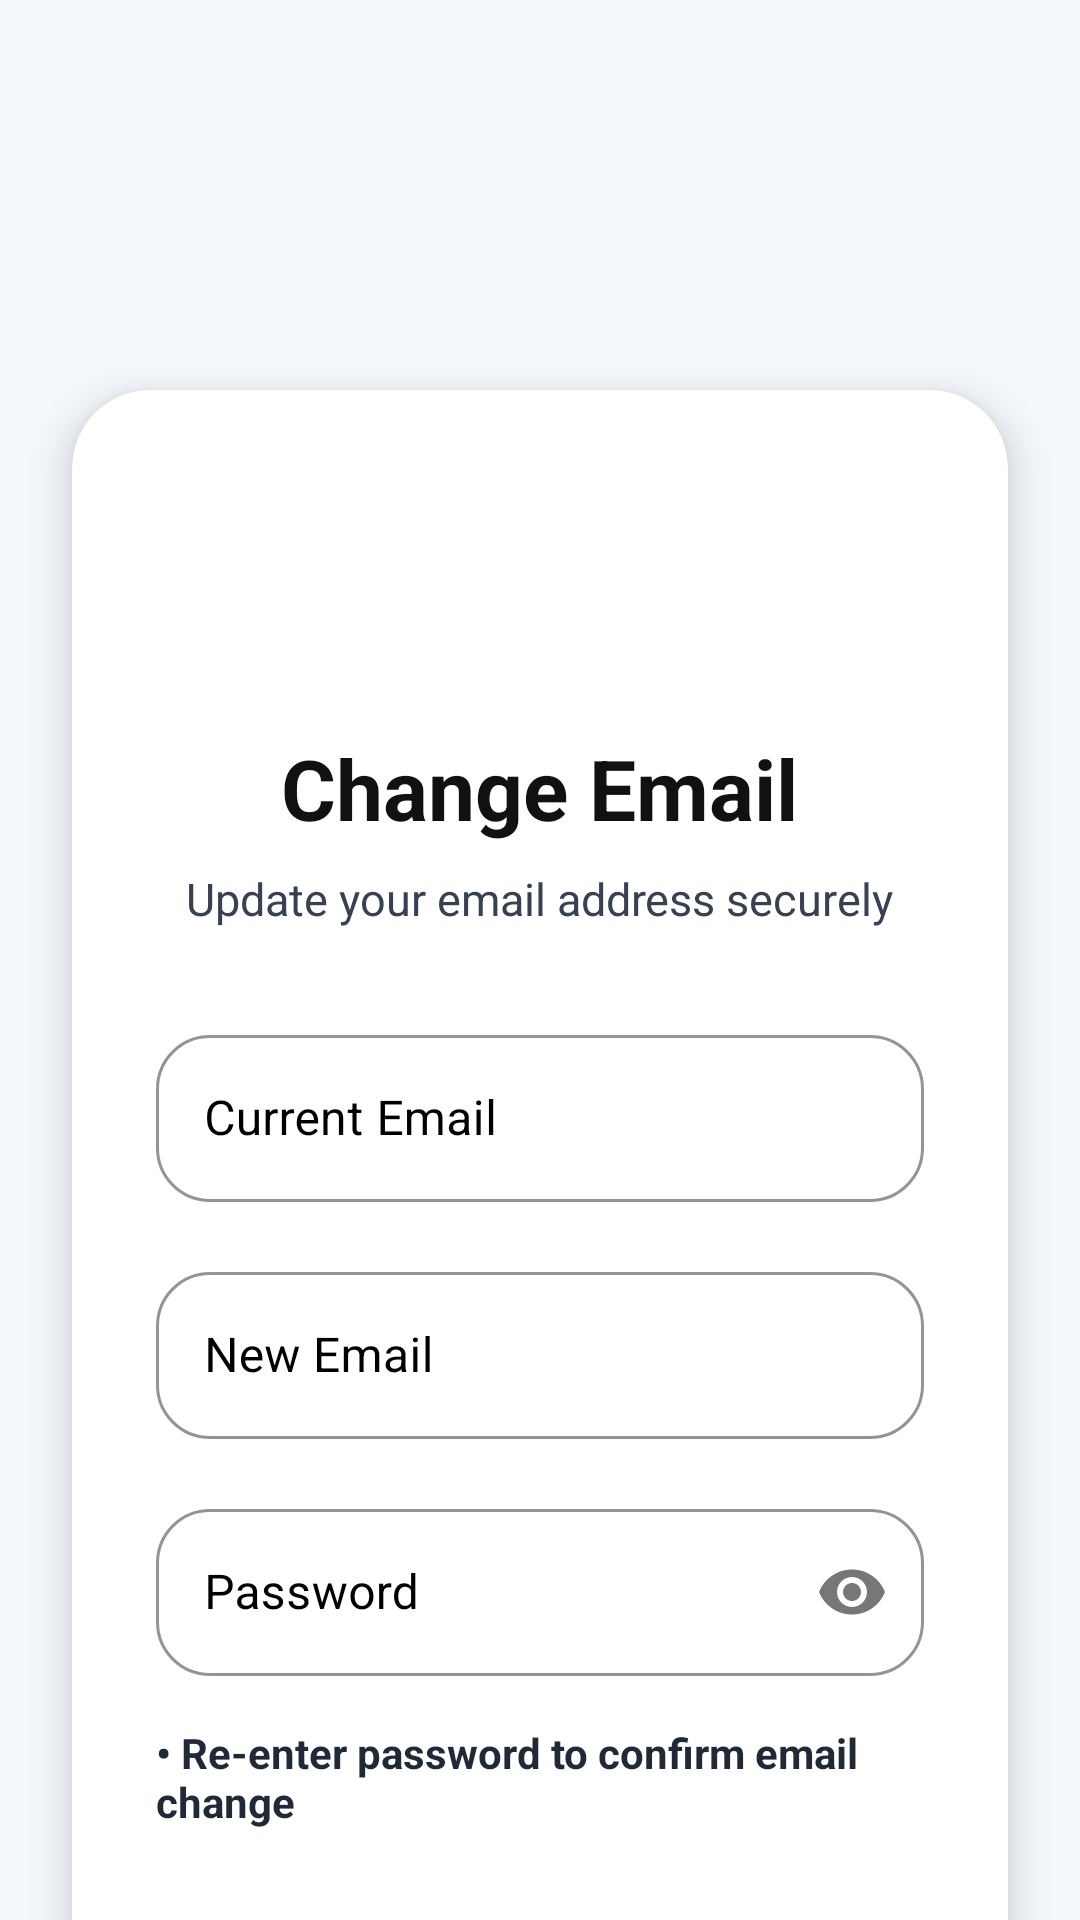

Here is an Android app screen rendered from its layout file. Give the layout XML and the strings, colors and styles it references.
<!-- AndroidManifest.xml: application theme Theme.App -->
<!-- res/layout/activity_email_change.xml -->
<?xml version="1.0" encoding="utf-8"?>
<androidx.constraintlayout.widget.ConstraintLayout
    xmlns:android="http://schemas.android.com/apk/res/android"
    xmlns:app="http://schemas.android.com/apk/res-auto"
    android:layout_width="match_parent"
    android:layout_height="match_parent"
    android:background="#F4F8FC">

    
    <ImageView
        android:id="@+id/backBtn"
        android:layout_width="30dp"
        android:layout_height="30dp"
        android:layout_marginStart="20dp"
        android:layout_marginTop="22dp"
        android:src="@drawable/ic_back"
        app:tint="#000000"
        android:contentDescription="Back"
        app:layout_constraintTop_toTopOf="parent"
        app:layout_constraintStart_toStartOf="parent"/>


    
    <androidx.cardview.widget.CardView
        android:id="@+id/emailCard"
        android:layout_width="0dp"
        android:layout_height="wrap_content"
        android:layout_marginStart="24dp"
        android:layout_marginEnd="24dp"
        android:layout_marginTop="130dp"
        app:cardCornerRadius="26dp"
        app:cardElevation="8dp"
        app:cardBackgroundColor="#FFFFFF"
        app:layout_constraintTop_toTopOf="parent"
        app:layout_constraintStart_toStartOf="parent"
        app:layout_constraintEnd_toEndOf="parent">

        <LinearLayout
            android:layout_width="match_parent"
            android:layout_height="wrap_content"
            android:orientation="vertical"
            android:padding="28dp">

            
            <ImageView
                android:layout_width="70dp"
                android:layout_height="70dp"
                android:layout_gravity="center"
                android:src="@drawable/ic_email"
                app:tint="#1565C0"/>

            <TextView
                android:layout_width="wrap_content"
                android:layout_height="wrap_content"
                android:text="Change Email"
                android:textColor="#111111"
                android:textSize="28sp"
                android:textStyle="bold"
                android:layout_gravity="center"
                android:layout_marginTop="16dp"/>

            <TextView
                android:layout_width="wrap_content"
                android:layout_height="wrap_content"
                android:text="Update your email address securely"
                android:textColor="#374151"
                android:textSize="15sp"
                android:layout_gravity="center"
                android:layout_marginTop="8dp"
                android:layout_marginBottom="30dp"/>

            
            <com.google.android.material.textfield.TextInputLayout
                android:id="@+id/currentEmailLayout"
                style="@style/Widget.MaterialComponents.TextInputLayout.OutlinedBox"
                android:layout_width="match_parent"
                android:layout_height="wrap_content"
                android:hint="Current Email"
                app:boxBackgroundColor="#FFFFFF"
                android:textColorHint="@color/black"
                app:boxStrokeColor="#000000"
                app:cursorColor="@color/black"
                app:boxStrokeWidthFocused="2dp"
                app:hintTextColor="@android:color/black"
                app:boxCornerRadiusTopStart="18dp"
                app:boxCornerRadiusTopEnd="18dp"
                app:boxCornerRadiusBottomStart="18dp"
                app:boxCornerRadiusBottomEnd="18dp">

                <com.google.android.material.textfield.TextInputEditText
                    android:id="@+id/currentEmail"
                    android:layout_width="match_parent"
                    android:layout_height="wrap_content"
                    android:textColor="#000000"
                    android:textSize="16sp"
                    android:inputType="textEmailAddress"/>
            </com.google.android.material.textfield.TextInputLayout>

            
            <com.google.android.material.textfield.TextInputLayout
                android:id="@+id/newEmailLayout"
                style="@style/Widget.MaterialComponents.TextInputLayout.OutlinedBox"
                android:layout_width="match_parent"
                android:layout_height="wrap_content"
                android:layout_marginTop="18dp"
                android:hint="New Email"
                android:textColorHint="@color/black"
                app:boxBackgroundColor="#FFFFFF"
                app:boxStrokeColor="#000000"
                app:cursorColor="@color/black"
                app:boxStrokeWidthFocused="2dp"
                app:hintTextColor="@android:color/black"
                app:boxCornerRadiusTopStart="18dp"
                app:boxCornerRadiusTopEnd="18dp"
                app:boxCornerRadiusBottomStart="18dp"
                app:boxCornerRadiusBottomEnd="18dp">

                <com.google.android.material.textfield.TextInputEditText
                    android:id="@+id/newEmail"
                    android:layout_width="match_parent"
                    android:layout_height="wrap_content"
                    android:textColor="#000000"
                    android:textSize="16sp"
                    android:inputType="textEmailAddress"/>
            </com.google.android.material.textfield.TextInputLayout>

            
            <com.google.android.material.textfield.TextInputLayout
                android:id="@+id/passwordLayout"
                style="@style/Widget.MaterialComponents.TextInputLayout.OutlinedBox"
                android:layout_width="match_parent"
                android:layout_height="wrap_content"
                android:layout_marginTop="18dp"
                android:hint="Password"
                app:cursorColor="@color/black"
                android:textColorHint="@color/black"
                app:endIconMode="password_toggle"
                app:boxBackgroundColor="#FFFFFF"
                app:boxStrokeColor="#000000"
                app:boxStrokeWidthFocused="2dp"
                app:hintTextColor="@android:color/black"
                app:boxCornerRadiusTopStart="18dp"
                app:boxCornerRadiusTopEnd="18dp"
                app:boxCornerRadiusBottomStart="18dp"
                app:boxCornerRadiusBottomEnd="18dp">

                <com.google.android.material.textfield.TextInputEditText
                    android:id="@+id/currentPassword"
                    android:layout_width="match_parent"
                    android:layout_height="wrap_content"
                    android:textColor="#000000"
                    android:textSize="16sp"
                    android:inputType="textPassword"/>
            </com.google.android.material.textfield.TextInputLayout>

            
            <TextView
                android:layout_width="wrap_content"
                android:layout_height="wrap_content"
                android:text="• Re-enter password to confirm email change"
                android:textColor="#1F2937"
                android:textSize="14sp"
                android:textStyle="bold"
                android:layout_marginTop="16dp"/>

            
            <com.google.android.material.button.MaterialButton
                android:id="@+id/btnUpdateEmail"
                android:layout_width="match_parent"
                android:layout_height="58dp"
                android:layout_marginTop="30dp"
                android:text="Update Email"
                android:textAllCaps="false"
                android:textStyle="bold"
                android:textSize="17sp"
                android:textColor="#FFFFFF"
                android:backgroundTint="#1565C0"
                app:cornerRadius="18dp"
                app:elevation="4dp"/>

        </LinearLayout>

    </androidx.cardview.widget.CardView>

</androidx.constraintlayout.widget.ConstraintLayout>
<!-- resources referenced by this layout -->
<resources>
  <color name="black">#FF000000</color>
  <style name="Theme.App" parent="Base.Theme.App" />
  <style name="Base.Theme.App" parent="Theme.Material3.DayNight.NoActionBar">
          <item name="colorPrimary">#1A73E8</item>
          <item name="android:statusBarColor">@android:color/transparent</item>
          <item name="android:navigationBarColor">@android:color/transparent</item>
  
  
      </style>
</resources>
